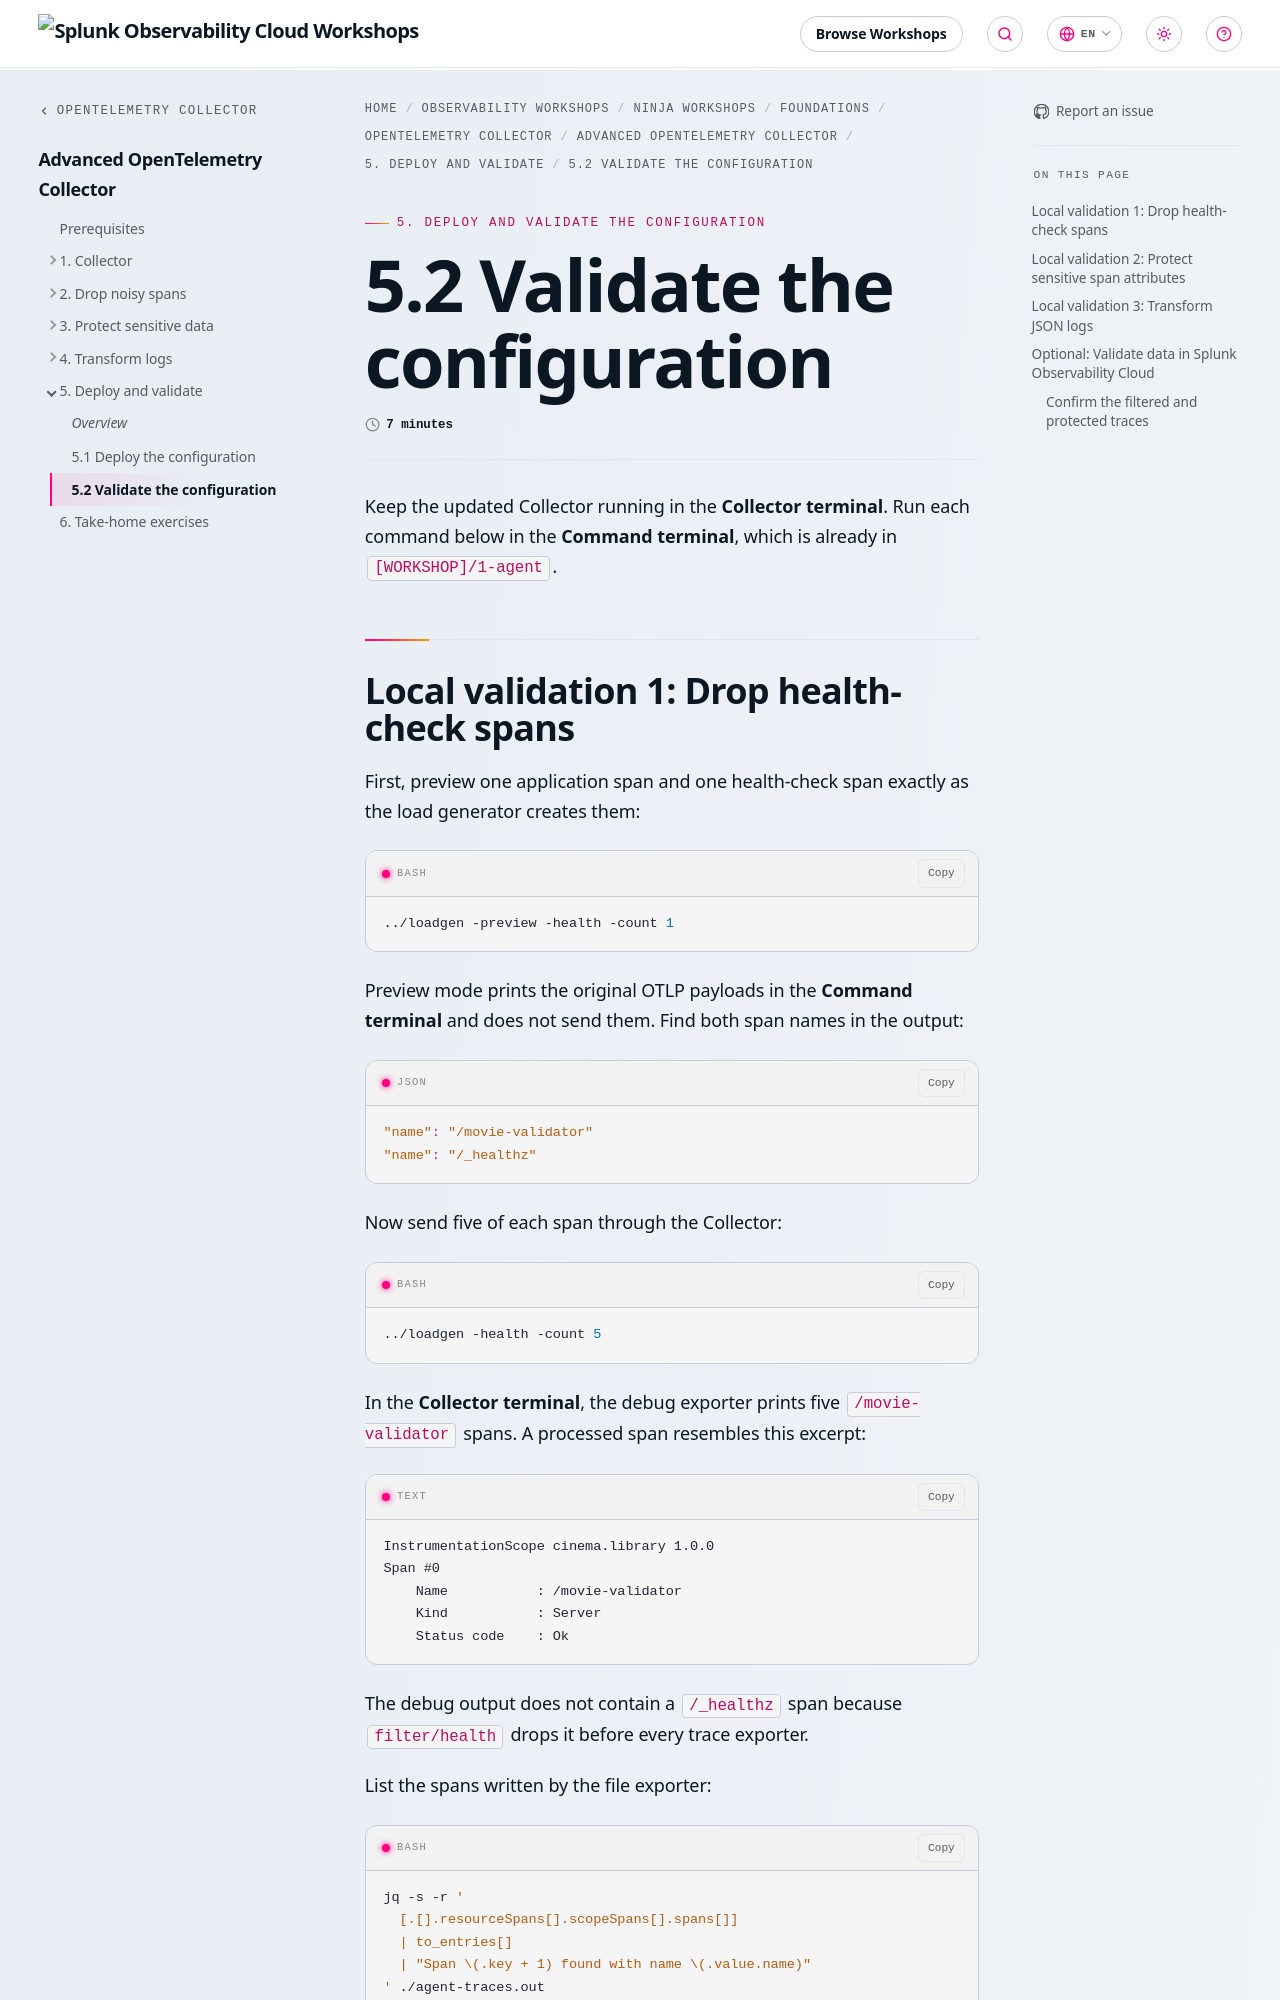

repository: splunk/observability-workshop · page: en/ninja-workshops/foundations/2-opentelemetry-collector-workshops/2-advanced-collector/5-deploy-and-validate/5-2-validate-configuration/index.html · generator: mkdocs

---
title: 5.2 Validate the configuration
linkTitle: 5.2 Validate the configuration
weight: 2
time: 7 minutes
---

Keep the updated Collector running in the **Collector terminal**. Run each command
below in the **Command terminal**, which is already in `[WORKSHOP]/1-agent`.
